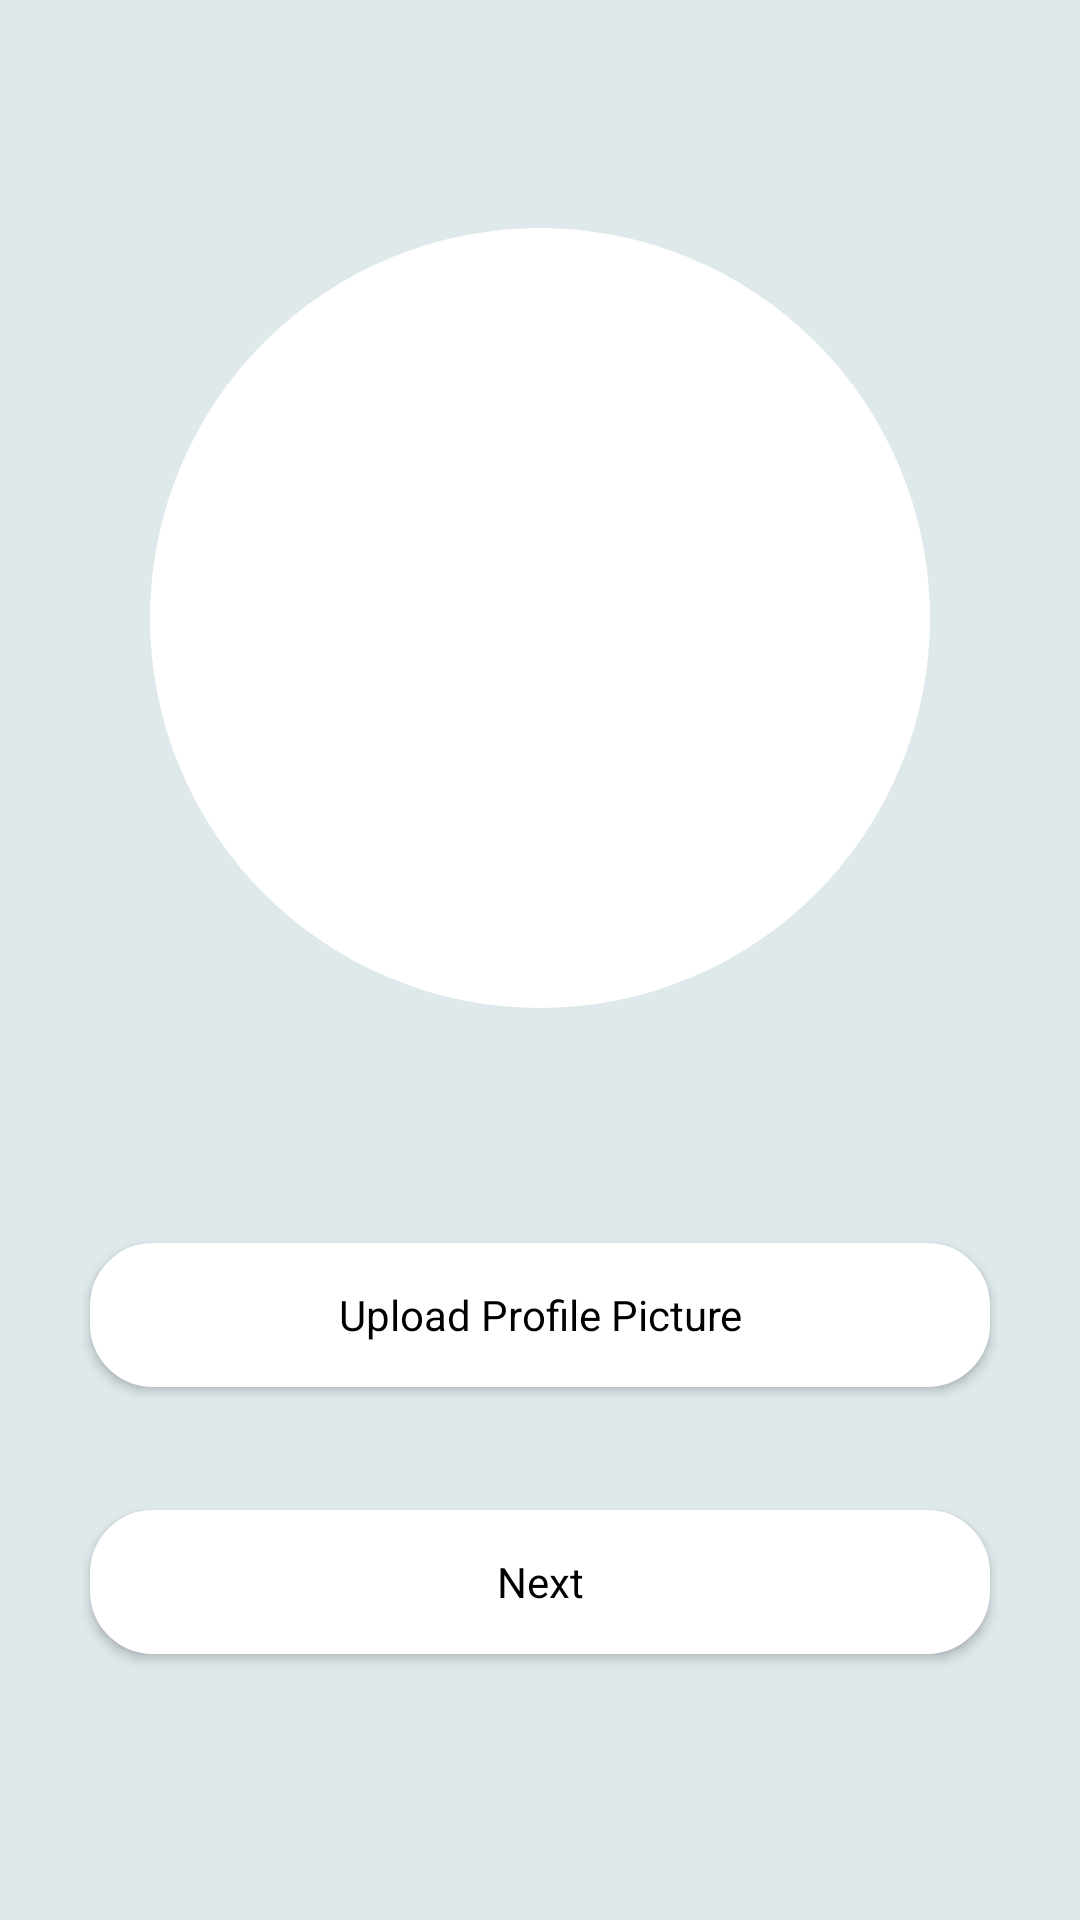

Layout XML and referenced resources for this Android screen:
<!-- AndroidManifest.xml: application theme AppTheme -->
<!-- res/layout/activity_upload_picture.xml -->
<?xml version="1.0" encoding="utf-8"?>
<android.support.constraint.ConstraintLayout xmlns:android="http://schemas.android.com/apk/res/android"
    xmlns:app="http://schemas.android.com/apk/res-auto"
    xmlns:tools="http://schemas.android.com/tools"
    android:layout_width="match_parent"
    android:layout_height="match_parent"
    android:background="@color/backgroundColor"
    tools:context=".activities.UploadPictureActivity">

    <RelativeLayout
        android:id="@+id/profile_picture_layout"
        android:layout_width="260dp"
        android:layout_height="260dp"
        android:background="@drawable/circle"
        android:transitionName="profilePicture"
        app:layout_constraintStart_toStartOf="parent"
        app:layout_constraintEnd_toEndOf="parent"
        app:layout_constraintTop_toTopOf="parent"
        app:layout_constraintBottom_toBottomOf="parent"
        app:layout_constraintVertical_bias="0.2">

        <ImageView
            android:id="@+id/profile_picture"
            android:layout_width="250dp"
            android:layout_height="250dp"
            android:layout_centerInParent="true"/>

    </RelativeLayout>


    <Button
        android:id="@+id/upload_profile_picture_btn"
        style="@style/MySignUpButton"
        android:layout_width="match_parent"
        android:layout_height="wrap_content"
        android:text="@string/upload_profile_picture"
        android:onClick="clickUploadProfilePicture"
        app:layout_constraintStart_toStartOf="parent"
        app:layout_constraintEnd_toEndOf="parent"
        app:layout_constraintTop_toTopOf="parent"
        app:layout_constraintBottom_toBottomOf="parent"
        app:layout_constraintVertical_bias="0.7"/>

    <Button
        android:id="@+id/next_btn"
        style="@style/MySignUpButton"
        android:layout_width="match_parent"
        android:layout_height="wrap_content"
        android:text="@string/next"
        android:onClick="clickNext"
        app:layout_constraintStart_toStartOf="parent"
        app:layout_constraintEnd_toEndOf="parent"
        app:layout_constraintTop_toTopOf="parent"
        app:layout_constraintBottom_toBottomOf="parent"
        app:layout_constraintVertical_bias="0.85"/>

</android.support.constraint.ConstraintLayout>
<!-- resources referenced by this layout -->
<resources>
  <color name="backgroundColor">#dfe9ec</color>
  <!-- drawable circle (drawable) -->
  <?xml version="1.0" encoding="utf-8"?>
  <shape xmlns:android="http://schemas.android.com/apk/res/android"
      android:shape="oval">
  
      <solid
          android:color="@android:color/white"/>
  
      <size
          android:width="26dp"
          android:height="260dp"/>
  </shape>
  <string name="next">Next</string>
  <string name="upload_profile_picture">Upload Profile Picture</string>
  <style name="MySignUpButton" parent="@android:style/Widget.Holo.Light.Button.Small">
          <item name="android:background">@drawable/border</item>
          <item name="android:layout_marginLeft">30dp</item>
          <item name="android:layout_marginRight">30dp</item>
          <item name="android:textSize">14sp</item>
      </style>
  <style name="AppTheme" parent="Theme.AppCompat.Light.NoActionBar">
          
          <item name="colorPrimary">@color/colorPrimary</item>
          <item name="colorPrimaryDark">@color/colorPrimaryDark</item>
          <item name="colorAccent">@color/colorAccent</item>
          <item name="android:windowActivityTransitions">true</item>
          <item name="android:windowContentTransitions">true</item>
      </style>
  <!-- drawable border (drawable) -->
  <?xml version="1.0" encoding="utf-8"?>
  <selector xmlns:android="http://schemas.android.com/apk/res/android"
      android:layout_height="wrap_content"
      android:layout_width="wrap_content">
      <item>
          <shape android:shape="rectangle">
              <solid android:color="#ffffff"/>
              <corners android:radius="20dp" />
              <stroke
                  android:width="2dp"
                  android:color="#ffffff"/>
              <padding
                  android:top="10dp"
                  android:bottom="10dp"
                  android:left="20dp"
                  android:right="20dp"/>
          </shape>
      </item>
  </selector>
  <color name="colorPrimary">#3F51B5</color>
  <color name="colorPrimaryDark">#dfe9ec</color>
  <color name="colorAccent">#FF4081</color>
</resources>
